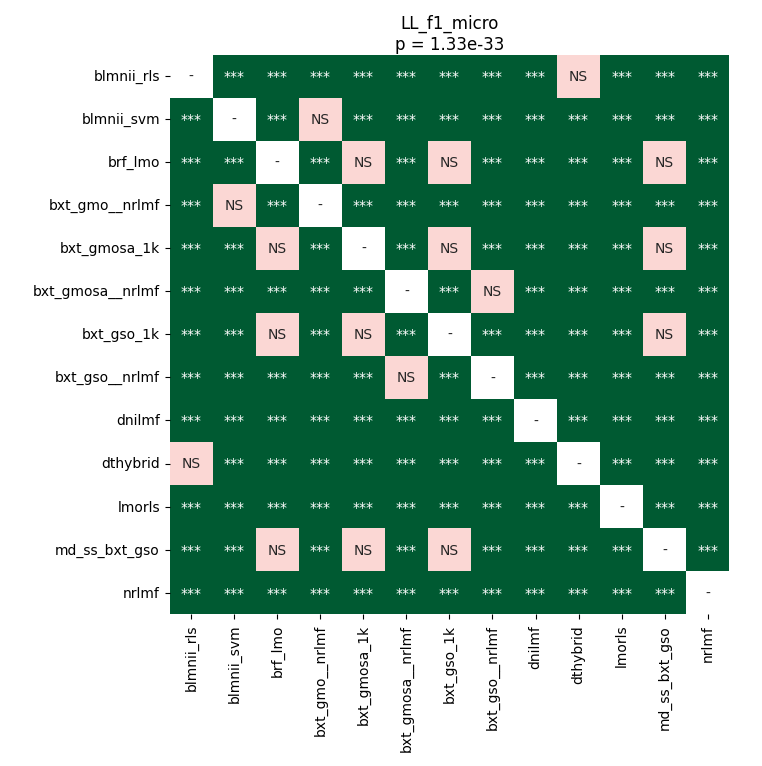

The data file committed next to this chart (first rows):
	blmnii_rls	blmnii_svm	brf_lmo	bxt_gmo__nrlmf	bxt_gmosa_1k	bxt_gmosa__nrlmf	bxt_gso_1k	bxt_gso__nrlmf	dnilmf	dthybrid	lmorls	md_ss_bxt_gso	nrlmf
blmnii_rls	1.0	0.0009558	3.7783668154761906e-05	0.0001831	3.7783668154761906e-05	3.7783668154761906e-05	3.7783668154761906e-05	3.7783668154761906e-05	3.7783668154761906e-05	1.0	3.7783668154761906e-05	3.7783668154761906e-05	3.7783668154761906e-05
blmnii_svm	0.0009558	1.0	3.7783668154761906e-05	0.1446	3.7783668154761906e-05	3.7783668154761906e-05	3.7783668154761906e-05	3.7783668154761906e-05	3.7783668154761906e-05	0.0009558	3.7783668154761906e-05	3.7783668154761906e-05	3.7783668154761906e-05
brf_lmo	3.7783668154761906e-05	3.7783668154761906e-05	1.0	3.7783668154761906e-05	1.0	3.7783668154761906e-05	1.0	3.7783668154761906e-05	3.7783668154761906e-05	3.7783668154761906e-05	3.7783668154761906e-05	1.0	3.7783668154761906e-05
bxt_gmo__nrlmf	0.0001831	0.1446	3.7783668154761906e-05	1.0	3.7783668154761906e-05	3.7783668154761906e-05	3.7783668154761906e-05	3.7783668154761906e-05	3.7783668154761906e-05	0.0001831	3.7783668154761906e-05	3.7783668154761906e-05	3.7783668154761906e-05
bxt_gmosa_1k	3.7783668154761906e-05	3.7783668154761906e-05	1.0	3.7783668154761906e-05	1.0	3.7783668154761906e-05	1.0	3.7783668154761906e-05	3.7783668154761906e-05	3.7783668154761906e-05	3.7783668154761906e-05	1.0	3.7783668154761906e-05
bxt_gmosa__nrlmf	3.7783668154761906e-05	3.7783668154761906e-05	3.7783668154761906e-05	3.7783668154761906e-05	3.7783668154761906e-05	1.0	3.7783668154761906e-05	0.2118	0.0004974	3.7783668154761906e-05	3.7783668154761906e-05	3.7783668154761906e-05	3.7783668154761906e-05
bxt_gso_1k	3.7783668154761906e-05	3.7783668154761906e-05	1.0	3.7783668154761906e-05	1.0	3.7783668154761906e-05	1.0	3.7783668154761906e-05	3.7783668154761906e-05	3.7783668154761906e-05	3.7783668154761906e-05	1.0	3.7783668154761906e-05
bxt_gso__nrlmf	3.7783668154761906e-05	3.7783668154761906e-05	3.7783668154761906e-05	3.7783668154761906e-05	3.7783668154761906e-05	0.2118	3.7783668154761906e-05	1.0	0.0004974	3.7783668154761906e-05	3.7783668154761906e-05	3.7783668154761906e-05	3.7783668154761906e-05
dnilmf	3.7783668154761906e-05	3.7783668154761906e-05	3.7783668154761906e-05	3.7783668154761906e-05	3.7783668154761906e-05	0.0004974	3.7783668154761906e-05	0.0004974	1.0	3.7783668154761906e-05	3.7783668154761906e-05	3.7783668154761906e-05	3.7783668154761906e-05
dthybrid	1.0	0.0009558	3.7783668154761906e-05	0.0001831	3.7783668154761906e-05	3.7783668154761906e-05	3.7783668154761906e-05	3.7783668154761906e-05	3.7783668154761906e-05	1.0	3.7783668154761906e-05	3.7783668154761906e-05	3.7783668154761906e-05
lmorls	3.7783668154761906e-05	3.7783668154761906e-05	3.7783668154761906e-05	3.7783668154761906e-05	3.7783668154761906e-05	3.7783668154761906e-05	3.7783668154761906e-05	3.7783668154761906e-05	3.7783668154761906e-05	3.7783668154761906e-05	1.0	3.7783668154761906e-05	3.7783668154761906e-05
md_ss_bxt_gso	3.7783668154761906e-05	3.7783668154761906e-05	1.0	3.7783668154761906e-05	1.0	3.7783668154761906e-05	1.0	3.7783668154761906e-05	3.7783668154761906e-05	3.7783668154761906e-05	3.7783668154761906e-05	1.0	3.7783668154761906e-05
nrlmf	3.7783668154761906e-05	3.7783668154761906e-05	3.7783668154761906e-05	3.7783668154761906e-05	3.7783668154761906e-05	3.7783668154761906e-05	3.7783668154761906e-05	3.7783668154761906e-05	3.7783668154761906e-05	3.7783668154761906e-05	3.7783668154761906e-05	3.7783668154761906e-05	1.0
